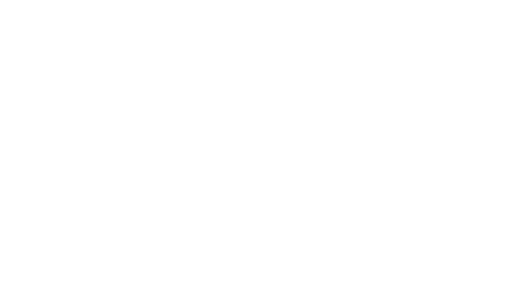
t = 0.00 s
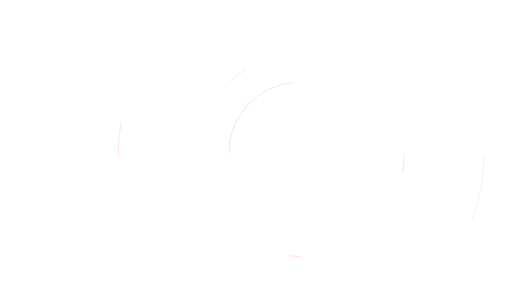
t = 0.71 s
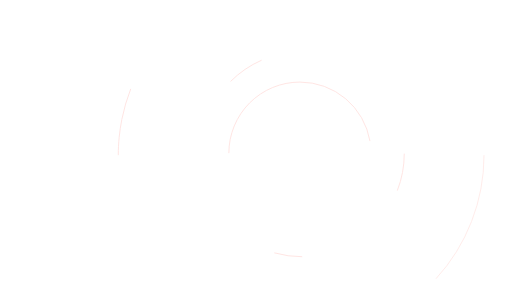
t = 1.42 s
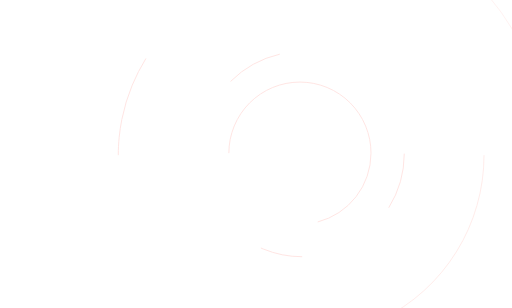
t = 2.13 s
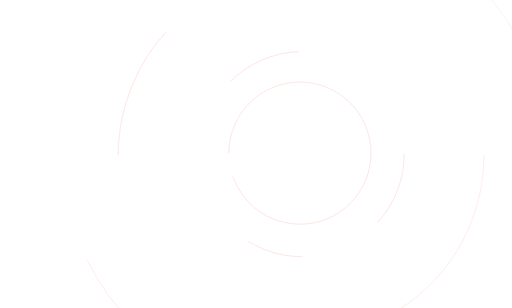
t = 2.83 s
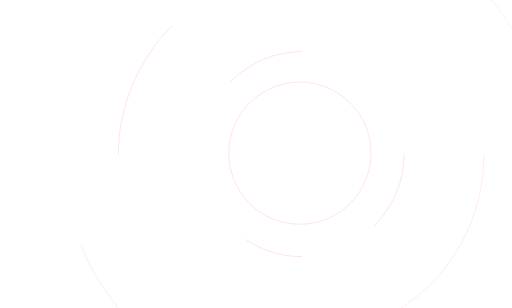
t = 3.00 s

The animated SVG that drew these frames (rendered in a browser with its animation timeline set to each time). Animation: 2 CSS @keyframes rules; one cycle of 3.00 s.

<svg xmlns="http://www.w3.org/2000/svg" width="100%" height="100%" xmlns:xlink="http://www.w3.org/1999/xlink" viewBox="0 0 1080 650" preserveAspectRatio="xMinYMin meet" xmlns:drawsvg="http://www.drawsvg.org" style=""><path id="svgEditorBackground" width="1080" height="650" style="fill: none; stroke: none;" d="M0 0 L1080 0 L1080 650 L0 650 Z" class="ThLyuuKb_0"></path><path style="fill:none;stroke:bisque;stroke-width:3px" id="e4_path" d="M61.87,176.84a155.06,155.06,0,0,1,0,0" class="ThLyuuKb_1"></path><text dy="-0.5em" style="fill:black;font-family:Arial;font-size:20px" id="e9_text"></text><path id="e10_circle" style="fill:none;stroke:mistyrose;stroke-width:2px" d="M482.95799999999997,323.196A150,150 0,1,1 782.958,323.196A150,150 0,1,1 482.95799999999997,323.196" class="ThLyuuKb_2"></path><g drawsvg:ctype="layer" id="Second_Circle"><path style="fill:none;stroke:mistyrose;stroke-width:2px" id="e3_path" d="M486.58,171.89a215.38,215.38,0,0,1,152.3,-63.08" class="ThLyuuKb_3"></path><path style="fill:none;stroke:mistyrose;stroke-width:2px" id="e5_path" d="M853.148001,324.19a215.38,215.38,0,0,1,-63.083341,152.296659" class="ThLyuuKb_4"></path><path style="fill:none;stroke:mistyrose;stroke-width:2px" id="e7_path" d="M637.768001,541.793996a215.38,215.38,0,0,1,-82.422358,-16.394826a215.38,215.38,0,0,1,-37.236359,-19.903249" class="ThLyuuKb_5"></path><path style="fill:none;stroke:mistyrose;stroke-width:2px" id="e22_path" d="M249.634,327.516a385.91,385.91,0,0,1,0.465,-18.936a385.91,385.91,0,0,1,1.393,-18.89a385.91,385.91,0,0,1,5.557,-37.462a385.91,385.91,0,0,1,21.96,-72.394a385.91,385.91,0,0,1,83.655,-125.198" class="ThLyuuKb_6"></path><path style="fill:none;stroke:mistyrose;stroke-width:1.5px" id="e9_path" d="M1021.454,327.516a385.91,385.91,0,0,1,-385.91,385.91" class="ThLyuuKb_7"></path><path style="fill:none;stroke:mistyrose;stroke-width:1px" id="e8_path" d="M642.41,-187.42a510.79,510.79,0,0,1,361.18,149.61a510.79,510.79,0,0,1,110.73,165.71a510.79,510.79,0,0,1,38.88,195.47" class="ThLyuuKb_8"></path><path style="fill:none;stroke:mistyrose;stroke-width:1.5px" id="e2_path" d="M642.41,834.16a510.79,510.79,0,0,1,-361.18,-149.61a510.79,510.79,0,0,1,-110.73,-165.71" class="ThLyuuKb_9"></path></g><g drawsvg:ctype="layer" id="Third_Circle"></g><style data-made-with="vivus-instant">.ThLyuuKb_0{stroke-dasharray:3460 3462;stroke-dashoffset:3461;animation:ThLyuuKb_draw 3000ms linear 0ms forwards;}.ThLyuuKb_1{stroke-dasharray:0 2;stroke-dashoffset:1;animation:ThLyuuKb_draw 3000ms linear 0ms forwards;}.ThLyuuKb_2{stroke-dasharray:943 945;stroke-dashoffset:944;animation:ThLyuuKb_draw 3000ms linear 0ms forwards;}.ThLyuuKb_3{stroke-dasharray:170 172;stroke-dashoffset:171;animation:ThLyuuKb_draw 3000ms linear 0ms forwards;}.ThLyuuKb_4{stroke-dasharray:170 172;stroke-dashoffset:171;animation:ThLyuuKb_draw 3000ms linear 0ms forwards;}.ThLyuuKb_5{stroke-dasharray:127 129;stroke-dashoffset:128;animation:ThLyuuKb_draw 3000ms linear 0ms forwards;}.ThLyuuKb_6{stroke-dasharray:304 306;stroke-dashoffset:305;animation:ThLyuuKb_draw 3000ms linear 0ms forwards;}.ThLyuuKb_7{stroke-dasharray:607 609;stroke-dashoffset:608;animation:ThLyuuKb_draw 3000ms linear 0ms forwards;}.ThLyuuKb_8{stroke-dasharray:803 805;stroke-dashoffset:804;animation:ThLyuuKb_draw 3000ms linear 0ms forwards;}.ThLyuuKb_9{stroke-dasharray:602 604;stroke-dashoffset:603;animation:ThLyuuKb_draw 3000ms linear 0ms forwards;}@keyframes ThLyuuKb_draw{100%{stroke-dashoffset:0;}}@keyframes ThLyuuKb_fade{0%{stroke-opacity:1;}94.44444444444444%{stroke-opacity:1;}100%{stroke-opacity:0;}}</style></svg>